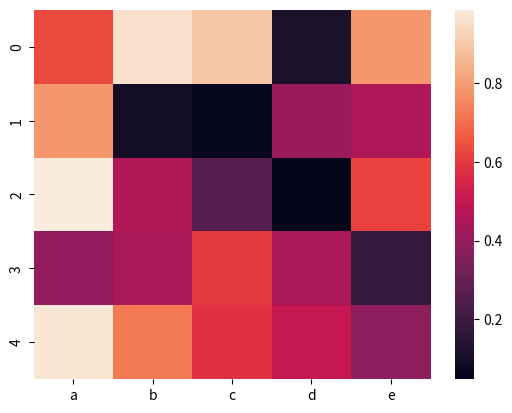

The matplotlib source for this figure:
# libraries
import matplotlib.pyplot as plt
import seaborn as sns
import pandas as pd
import numpy as np

# create a dataset
df = pd.DataFrame(np.random.random((5, 5)), columns=['a', 'b', 'c', 'd', 'e'])

# heatmap
sns.heatmap(df)

# show plot
plt.show()
